Dataset: data (GitHub, chaseez/bacteria-identification). Classes: negative, positive.

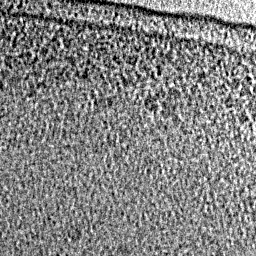
Label: negative

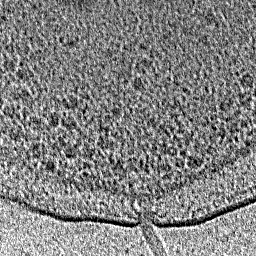
Label: positive

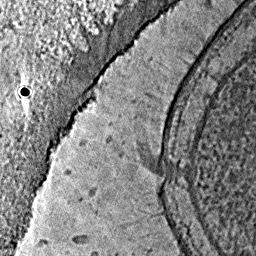
Label: positive

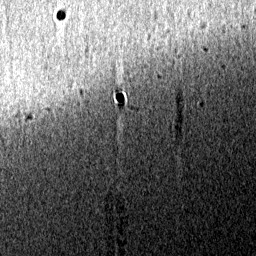
Label: positive

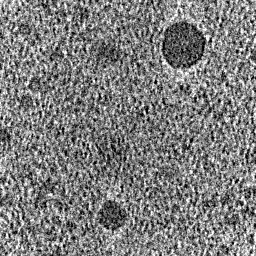
Label: negative

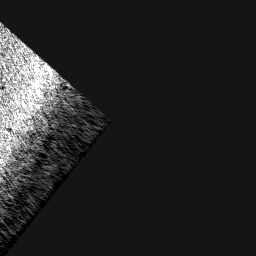
Label: negative
